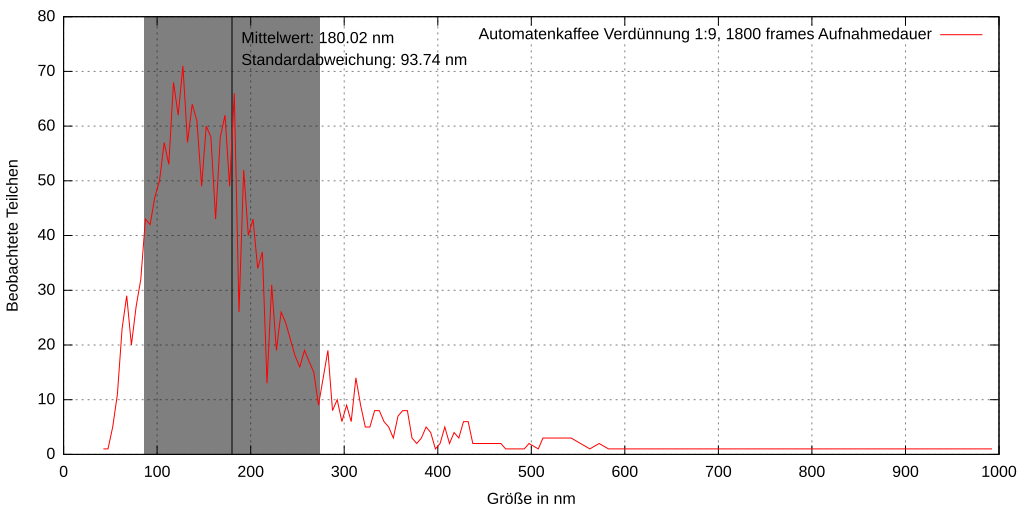

The file beside this chart, header and first rows:
18, 498.184, 943193, 0, 79.4403, 189.844, 60.1643, True, 
30, 273.3, 1.71945e+006, 0, 79.73, 345.6, 18.99, True, 
40, 136.4, 3.44571e+006, 0, 243.8, 54.27, 37.63, True, 
42, 207.8, 2.26128e+006, 0, 480.3, 226.2, 40.13, True, 
44, 173.6, 2.70669e+006, 0, 49.99, 270.1, 38.85, True, 
46, 199.3, 2.35769e+006, 0, 280.6, 342.5, 48.15, True, 
52, 151.8, 3.09511e+006, 0, 419.9, 159.5, 39.34, True, 
53, 298.9, 1.57209e+006, 0, 323.8, 254.5, 99.89, True, 
54, 157.1, 2.99045e+006, 0, 623.2, 418.7, 40.45, True, 
67, 168.7, 2.78578e+006, 1, 228.7, 291.3, 35.67, True, 
85, 181.9, 2.58285e+006, 2, 140, 455.6, 31.56, True, 
90, 183.1, 2.56629e+006, 3, 402.8, 54.3, 44.81, True, 
91, 149.4, 3.14489e+006, 3, 430.3, 97.08, 35.1, True, 
101, 83.58, 5.62211e+006, 3, 395.4, 255.9, 38.24, True, 
102, 102.1, 4.60153e+006, 4, 481, 13.58, 27.87, True, 
111, 213.6, 2.19997e+006, 4, 606.1, 370.8, 28.2, True, 
132, 181.1, 2.59515e+006, 5, 192.9, 32.85, 60.19, True, 
163, 132.3, 3.55085e+006, 7, 61.75, 266.2, 48.85, True, 
165, 202, 2.32564e+006, 8, 207.8, 95.12, 29.19, True, 
174, 84.66, 5.55035e+006, 8, 50.78, 408.5, 40.63, True, 
190, 64.83, 7.24746e+006, 9, 600.1, 473.3, 36, True, 
195, 223.4, 2.10303e+006, 10, 282.1, 165, 48.39, True, 
210, 184.8, 2.5422e+006, 11, 74.95, 426.2, 25.29, True, 
254, 152.7, 3.07696e+006, 15, 409.9, 63.88, 22.87, True, 
267, 260.6, 1.80293e+006, 15, 620.4, 419.2, 41.25, True, 
269, 143.4, 3.27689e+006, 16, 405, 24.83, 25.67, True, 
280, 119.3, 3.93742e+006, 16, 630.7, 329.3, 20.61, True, 
282, 79.11, 5.93975e+006, 16, 74.94, 352.3, 39.64, True, 
318, 245.8, 1.91196e+006, 0, 359, 23.15, 59.78, True, 
380, 199.1, 2.36043e+006, 22, 409.3, 100.4, 45.72, True, 
393, 119.1, 3.946e+006, 22, 256.6, 117.1, 32.16, True, 
396, 137, 3.42894e+006, 22, 227.6, 290.6, 50.89, True, 
416, 137.3, 3.42308e+006, 6, 377.6, 207.3, 29.48, True, 
423, 192.3, 2.444e+006, 24, 372.5, 214.1, 43.55, True, 
431, 108.7, 4.322e+006, 25, 355.7, 22.16, 26.95, True, 
452, 141.4, 3.32379e+006, 25, 403.6, 55.14, 47.32, True, 
464, 116.8, 4.02364e+006, 26, 60.03, 266.6, 46.85, True, 
466, 98.53, 4.76889e+006, 26, 70.16, 410.8, 30.45, True, 
469, 102.9, 4.56724e+006, 27, 394.4, 17.15, 8.928, True, 
479, 69.27, 6.7829e+006, 27, 583.4, 435.5, 9.548, True, 
518, 123.6, 3.80211e+006, 29, 564.8, 364.4, 23, True, 
550, 199.4, 2.35705e+006, 31, 582.4, 265, 34.07, True, 
567, 243.9, 1.92693e+006, 32, 77.73, 228.4, 51.65, True, 
576, 118.7, 3.95704e+006, 32, 16.16, 138.4, 67.3, True, 
632, 137.6, 3.4152e+006, 36, 153, 46.32, 38.85, True, 
643, 98.16, 4.78677e+006, 37, 60.56, 408.9, 40.24, True, 
647, 143.3, 3.27938e+006, 38, 391.3, 21, 22.12, True, 
648, 143.1, 3.28263e+006, 38, 197.1, 32.62, 32.61, True, 
688, 436.8, 1.07567e+006, 41, 227.7, 104.5, 29.87, True, 
735, 108.3, 4.33722e+006, 19, 108.1, 210.1, 99.67, True, 
774, 259.3, 1.81198e+006, 46, 139.2, 103.2, 36.44, True, 
776, 133.2, 3.52674e+006, 46, 65.01, 254.2, 26.1, True, 
786, 81.35, 5.77639e+006, 47, 392.8, 15.27, 34.5, True, 
799, 165, 2.84772e+006, 47, 351.9, 11.33, 50.7, True, 
848, 118.6, 3.9605e+006, 50, 289.7, 337.2, 56.28, True, 
851, 192.5, 2.44145e+006, 50, 602.6, 384.9, 29.18, True, 
918, 177.9, 2.64194e+006, 53, 62.72, 263.6, 62.91, True, 
919, 104.3, 4.50501e+006, 53, 218.9, 284, 25.12, True, 
922, 148.9, 3.15635e+006, 54, 399.1, 22.11, 29.64, True, 
933, 141.4, 3.32374e+006, 54, 194.5, 25.61, 54.33, True, 
934, 143.8, 3.26715e+006, 33, 625.9, 423.9, 58.71, True, 
... 1,910 more rows
